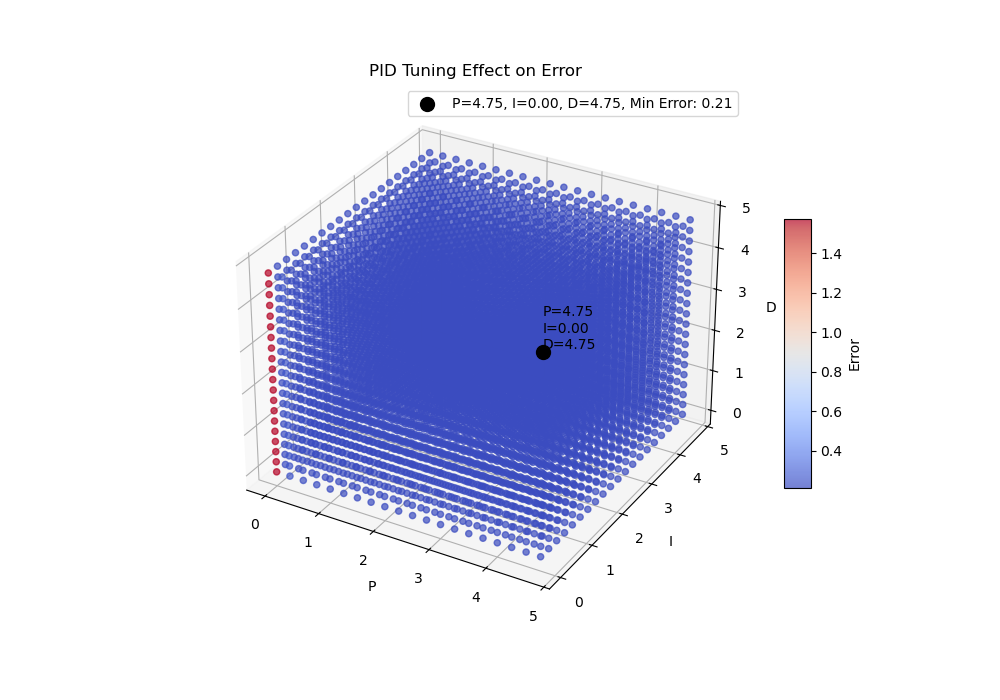

Data behind this chart, as committed beside it:
P, I, D, error_avg
0, 0, 0, 1.574
0, 0, 0.25, 1.571
0, 0, 0.5, 1.571
0, 0, 0.75, 1.571
0, 0, 1, 1.571
0, 0, 1.25, 1.571
0, 0, 1.5, 1.571
0, 0, 1.75, 1.571
0, 0, 2, 1.571
0, 0, 2.25, 1.57
0, 0, 2.5, 1.57
0, 0, 2.75, 1.57
0, 0, 3, 1.571
0, 0, 3.25, 1.571
0, 0, 3.5, 1.571
0, 0, 3.75, 1.571
0, 0, 4, 1.571
0, 0, 4.25, 1.571
0, 0, 4.5, 1.571
0, 0, 4.75, 1.571
0, 0.25, 0, 0.2149
0, 0.25, 0.25, 0.2148
0, 0.25, 0.5, 0.2147
0, 0.25, 0.75, 0.2146
0, 0.25, 1, 0.2146
0, 0.25, 1.25, 0.2145
0, 0.25, 1.5, 0.2144
0, 0.25, 1.75, 0.2143
0, 0.25, 2, 0.2143
0, 0.25, 2.25, 0.2142
0, 0.25, 2.5, 0.2141
0, 0.25, 2.75, 0.2141
0, 0.25, 3, 0.214
0, 0.25, 3.25, 0.214
0, 0.25, 3.5, 0.2139
0, 0.25, 3.75, 0.2138
0, 0.25, 4, 0.2138
0, 0.25, 4.25, 0.2137
0, 0.25, 4.5, 0.2137
0, 0.25, 4.75, 0.2136
0, 0.5, 0, 0.2124
0, 0.5, 0.25, 0.2123
0, 0.5, 0.5, 0.2122
0, 0.5, 0.75, 0.2121
0, 0.5, 1, 0.2121
0, 0.5, 1.25, 0.212
0, 0.5, 1.5, 0.2119
0, 0.5, 1.75, 0.2119
0, 0.5, 2, 0.2118
0, 0.5, 2.25, 0.2117
0, 0.5, 2.5, 0.2117
0, 0.5, 2.75, 0.2116
0, 0.5, 3, 0.2116
0, 0.5, 3.25, 0.2115
0, 0.5, 3.5, 0.2115
0, 0.5, 3.75, 0.2114
0, 0.5, 4, 0.2113
0, 0.5, 4.25, 0.2113
0, 0.5, 4.5, 0.2112
0, 0.5, 4.75, 0.2112
... 7,940 more rows
